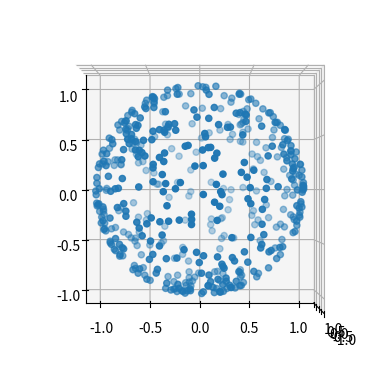

Python code for this plot:
import time
import copy
import numpy as np

class progressBar(object):
    def __init__(self, decimals=1, fill='█', prefix='Progress:',
                 suffix='', time_remaining_prefix=' time left', length=30,
                 update_rate=0.5):
        self.tic = time.time()
        self.decimals = decimals
        self.fill = fill
        self.length = length
        self.prefix = prefix
        self.suffix = suffix
        self.time_remaining_prefix = time_remaining_prefix
        self.finished = False
        self.max_written_length = 0
        self.last_update = 0.
        self.update_rate = update_rate

    def format_time(self, tic_toc):
        # Print a final time of completion
        if tic_toc>3600:
            time_str = "%d:%02d:%02d" % ((tic_toc)/3600.0,
                                        ((tic_toc)/60.0)%60.0,
                                        (tic_toc)%60.0)
        elif tic_toc>60:
            time_str = "%d:%02d" % ((tic_toc)/60.0,
                                    (tic_toc)%60.0)
        else:
            time_str = "%.2f s" % (tic_toc)

        return time_str

    def print_string(self, string1):
        # Update the maximum length of string written:
        self.max_written_length = max(self.max_written_length, len(string1))
        pad = ''.join([' ']*(self.max_written_length - len(string1)))
        print(string1 + pad, end='\r')

    def update(self, percentage):
        toc = time.time()
        if percentage>0 and percentage<1 and (toc-self.last_update)>self.update_rate:
            percent = ("{0:." + str(self.decimals) + "f}").format(100*percentage)
            filledLength = int(self.length*percentage)
            bar = self.fill*filledLength + '-'*(self.length - filledLength)

            remaining_time = (1-percentage)*((toc-self.tic)/percentage)
            if remaining_time>0:
                time_str = self.format_time(remaining_time)
            else:
                time_str = "0.00 s"
            self.print_string('%s |%s| %s%%%s;%s: %s' %
                              (self.prefix, bar, percent, self.suffix,
                               self.time_remaining_prefix, time_str))
            self.last_update = toc
        elif percentage>=1:
            if not self.finished:
                self.finished = True
                time_str = self.format_time(toc-self.tic)
                self.print_string('Completed in %s.' % time_str)
                print()


def cart2spherical(A):
    return np.array([(A[0]-1j*A[1])/np.sqrt(2), A[2], -(A[0]+1j*A[1])/np.sqrt(2)])

def spherical2cart(A):
    return np.array([1/np.sqrt(2)*(-A[2]+A[0]), 1j/np.sqrt(2)*(A[2]+A[0]), A[1]])

def spherical_dot(A, B):
    return np.tensordot(A, np.array([-1., 1., -1.])*B[::-1], axes=(0, 0))
    #return np.tensordot(A, np.conjugate(B), axes=(0,0))

class base_force_profile():
    def __init__(self, R, V, laserBeams, hamiltonian):
        if not isinstance(R, np.ndarray):
            R = np.array(R)
        if not isinstance(V, np.ndarray):
            V = np.array(V)

        if R.shape[0] != 3 or V.shape[0] != 3:
            raise TypeError('R and V must have first dimension of 3.')

        self.R = copy.copy(R)
        self.V = copy.copy(V)

        self.iterations = np.zeros(R[0].shape, dtype='int64')

        if hamiltonian is None:
            self.Neq = None
        else:
            self.Neq = np.zeros(R[0].shape + (hamiltonian.n,))

        self.f = {}
        for key in laserBeams:
            self.f[key] = np.zeros(R.shape + (len(laserBeams[key].beam_vector),))

        self.f_mag = np.zeros(R.shape)

        self.F = np.zeros(R.shape)

    def store_data(self, ind, Neq, F, F_laser, F_mag):
        if not Neq is None:
            self.Neq[ind] = Neq

        for jj in range(3):
            #self.f[(jj,) + ind] = f[jj]
            self.F[(jj,) + ind] = F[jj]
            for key in F_laser:
                self.f[key][(jj,) + ind] = F_laser[key][jj]

            self.f_mag[(jj,) + ind] = F_mag[jj]


def random_vector():
    a, b = np.random.rand(2)
    th = np.arccos(2*b-1)
    phi = 2*np.pi*a

def random_vector(free_axes=[True, True, True]):
    """
    This function returns a random vector with magnitude 1, in either 1D, 2D
    or 3D, depending on which axes are free to move (defined by the argument
    free_axes)
    """
    if np.sum(free_axes)==1:
        return (np.sign(np.random.rand(1)-0.5)*free_axes).astype('float64')
    elif np.sum(free_axes)==2:
        phi = 2*np.pi*np.random.rand(1)[0]
        x = np.array([np.cos(phi), np.sin(phi)])
        y =np.zeros((3,))
        y[free_axes] = x
        return y
    elif np.sum(free_axes)==3:
        a, b = np.random.rand(2)
        th = np.arccos(2*b-1)
        phi = 2*np.pi*a

        return np.array([np.sin(th)*np.cos(phi), np.sin(th)*np.sin(phi),
                         np.cos(th)])
    else:
        raise StandardError('free_axes must be a boolean array of length 3.')


def bisectFindChangeValue(fun, initial_guess, args=(), kwargs={},
                          maxiter=1000, tol=1e-9, invert=False, debug=False):
    
    guess = np.array([initial_guess]).astype('float64')
    boolarray = np.array([0]).astype('bool')
    ind = 0
    i = 0

    while i<maxiter:
        i+=1 #Increment the counter.
        
        # Run the user-supplied function
        if not invert:
            boolarray[ind] = fun(guess[ind], *args, **kwargs) 
        else:
            boolarray[ind] = not fun(guess[ind], *args, **kwargs)
            
        # Print debug information:
        if (debug):
            print(guess)
            print(boolarray)
        
        # Check to see if there is a place where the function turns from true to false:
        if guess.size>2:
            # Find the first non captured one:
            ind_noncap = np.argmax(np.invert(boolarray))
            if ind_noncap.size>0:
                if (np.diff(guess[ind_noncap-1:ind_noncap+1])/ \
                    np.mean(guess[ind_noncap-1:ind_noncap+1]))<tol:
                    x = np.mean(guess[ind_noncap-1:ind_noncap+1])
                    break
            
        # Now, we track our bisection by continually building our array:
        # First condition, we are at the end of the array and we have been captured 
        if (boolarray[ind] and boolarray.size==ind+1):
            boolarray = np.append(boolarray,np.array([0]).astype('bool'))
            guess = np.append(guess,2*guess[ind])
            ind = ind+1
        # Second condition, we are at the beginning of the array and we have not been captured 
        elif (not(boolarray[ind]) and ind==0):
            boolarray = np.insert(boolarray,0,np.array([0]).astype('bool'))
            guess = np.insert(guess,0,guess[0]/2)
            ind = 0
        # Third condition, we are in the middle of the array and have been captured
        elif boolarray[ind]:
            guess = np.insert(guess,ind+1,(guess[ind]+guess[ind+1])/2)
            boolarray = np.insert(boolarray,ind+1,np.array([0]).astype('bool'))
            ind = ind+1
        elif not(boolarray[ind]):
            guess = np.insert(guess,ind,(guess[ind-1]+guess[ind])/2)
            boolarray = np.insert(boolarray,ind,np.array([0]).astype('bool'))
            ind = ind
        else:
            raise ValueError('bisectFindChangeValue:Unknown condition during bisection')
    
       
    if i==maxiter:
        x = np.nan
        
    return (x, i)

if __name__ == '__main__':
    import matplotlib.pyplot as plt
    from mpl_toolkits.mplot3d import Axes3D

    vectors = []
    for n in range(500):
        vectors.append(random_vector([True, True, True]))

    vectors = np.array(vectors)
    fig = plt.figure()
    ax = fig.add_subplot(111, projection='3d')
    ax.scatter(vectors[:,0], vectors[:,1], vectors[:,2])
    ax.view_init(elev=-90., azim=0.)
